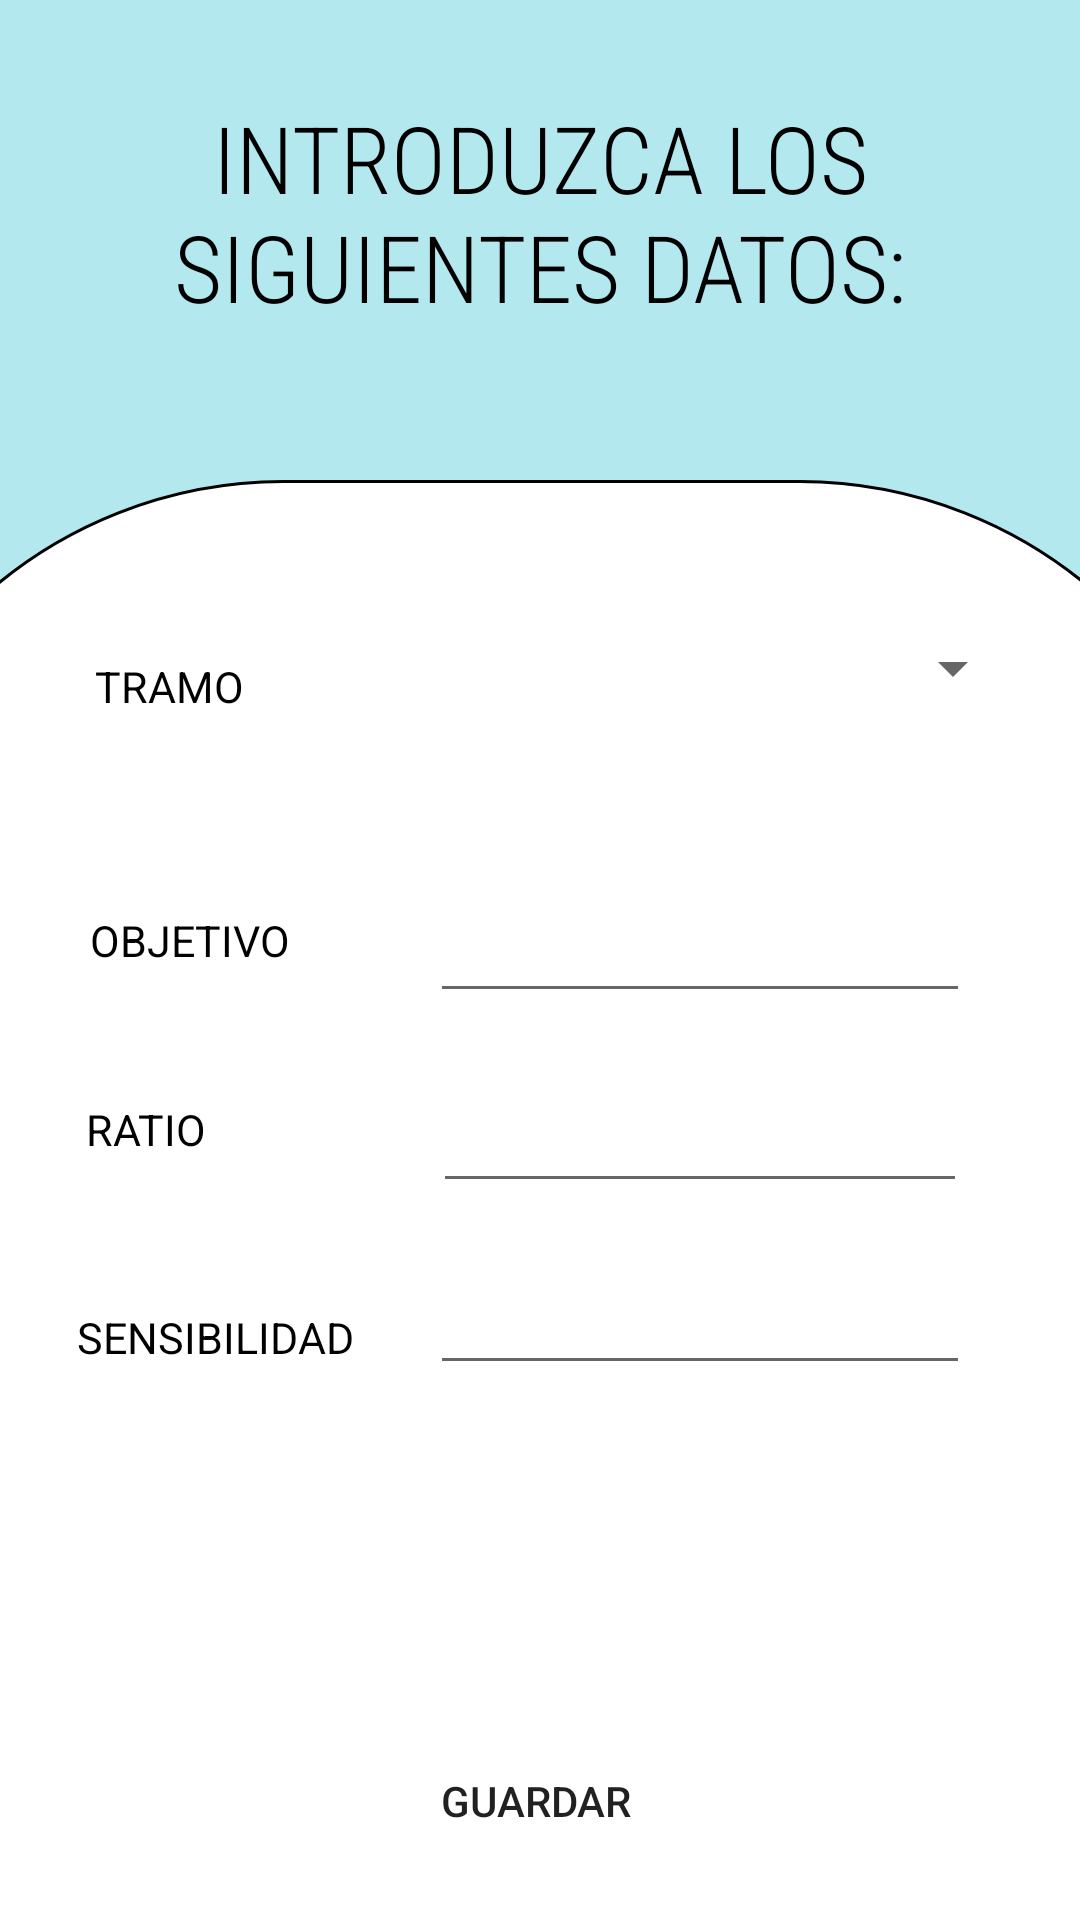

Android layout source for this screen:
<!-- AndroidManifest.xml: application theme Theme.AppCompat.Light.NoActionBar -->
<!-- res/layout/activity_introducir__datos.xml -->
<?xml version="1.0" encoding="utf-8"?>
<androidx.constraintlayout.widget.ConstraintLayout xmlns:android="http://schemas.android.com/apk/res/android"
    xmlns:app="http://schemas.android.com/apk/res-auto"
    xmlns:tools="http://schemas.android.com/tools"
    android:layout_width="match_parent"
    android:layout_height="match_parent"
    android:background="#B4E8EF"
    android:fontFamily="sans-serif-condensed-light"
    tools:context=".Introducir_Datos">

    <ImageView
        android:layout_width="473dp"
        android:layout_height="669dp"
        android:layout_marginTop="160dp"
        android:background="@drawable/btn2"
        app:layout_constraintEnd_toEndOf="parent"
        app:layout_constraintStart_toStartOf="parent"
        app:layout_constraintTop_toTopOf="parent"
        tools:ignore="MissingConstraints" />

    <EditText
        android:id="@+id/edit3"
        android:layout_width="180dp"
        android:layout_height="48dp"
        android:ems="10"
        android:fontFamily="sans-serif-condensed-light"
        android:inputType="numberDecimal"
        android:textColor="#000000"
        android:textStyle="bold"
        app:layout_constraintBottom_toBottomOf="parent"
        app:layout_constraintEnd_toEndOf="parent"
        app:layout_constraintHorizontal_bias="0.796"
        app:layout_constraintStart_toStartOf="parent"
        app:layout_constraintTop_toTopOf="parent"
        app:layout_constraintVertical_bias="0.699" />

    <TextView
        android:id="@+id/text5"
        android:layout_width="82dp"
        android:layout_height="23dp"
        android:text="TRAMO"
        android:textColor="#000000"
        android:textSize="7pt"
        app:layout_constraintBottom_toBottomOf="parent"
        app:layout_constraintEnd_toStartOf="@+id/spinner"
        app:layout_constraintHorizontal_bias="0.548"
        app:layout_constraintStart_toStartOf="parent"
        app:layout_constraintTop_toTopOf="parent"
        app:layout_constraintVertical_bias="0.355" />

    <TextView
        android:id="@+id/text1"
        android:layout_width="89dp"
        android:layout_height="33dp"
        android:layout_marginEnd="52dp"
        android:layout_marginRight="52dp"
        android:text="OBJETIVO"
        android:textColor="#000000"
        android:textSize="7pt"
        app:layout_constraintBottom_toBottomOf="parent"
        app:layout_constraintEnd_toEndOf="parent"
        app:layout_constraintHorizontal_bias="0.137"
        app:layout_constraintStart_toStartOf="parent"
        app:layout_constraintTop_toTopOf="parent" />

    <TextView
        android:id="@+id/text2"
        android:layout_width="89dp"
        android:layout_height="33dp"
        android:text="RATIO"
        android:textColor="#000000"
        android:textSize="7pt"

        app:layout_constraintBottom_toBottomOf="parent"
        app:layout_constraintEnd_toStartOf="@+id/edit2"
        app:layout_constraintHorizontal_bias="0.52"
        app:layout_constraintStart_toStartOf="parent"
        app:layout_constraintTop_toTopOf="parent"
        app:layout_constraintVertical_bias="0.604" />

    <Spinner
        android:id="@+id/spinner"
        android:layout_width="202dp"
        android:layout_height="43dp"
        app:layout_constraintBottom_toBottomOf="parent"
        app:layout_constraintEnd_toEndOf="parent"
        app:layout_constraintHorizontal_bias="0.885"
        app:layout_constraintStart_toStartOf="parent"
        app:layout_constraintTop_toTopOf="parent"
        app:layout_constraintVertical_bias="0.337" />

    <EditText
        android:id="@+id/edit1"
        android:layout_width="180dp"
        android:layout_height="46dp"
        android:ems="10"
        android:inputType="numberDecimal"
        android:textColor="#000000"
        android:textStyle="bold"
        app:layout_constraintBottom_toBottomOf="parent"
        app:layout_constraintEnd_toEndOf="parent"
        app:layout_constraintHorizontal_bias="0.796"
        app:layout_constraintStart_toStartOf="parent"
        app:layout_constraintTop_toTopOf="parent"
        app:layout_constraintVertical_bias="0.491" />

    <EditText
        android:id="@+id/edit2"
        android:layout_width="178dp"
        android:layout_height="47dp"
        android:ems="10"
        android:inputType="numberDecimal"
        android:textColor="#000000"
        android:textStyle="bold"
        app:layout_constraintBottom_toBottomOf="parent"
        app:layout_constraintEnd_toEndOf="parent"
        app:layout_constraintHorizontal_bias="0.793"
        app:layout_constraintStart_toStartOf="parent"
        app:layout_constraintTop_toTopOf="parent"
        app:layout_constraintVertical_bias="0.597" />

    <Button
        android:id="@+id/btn"
        android:layout_width="92dp"
        android:layout_height="51dp"
        android:layout_marginTop="108dp"
        android:background="@drawable/btn"
        android:text="GUARDAR"
        app:layout_constraintBottom_toBottomOf="parent"
        app:layout_constraintEnd_toEndOf="parent"
        app:layout_constraintHorizontal_bias="0.495"
        app:layout_constraintStart_toStartOf="parent"
        app:layout_constraintTop_toBottomOf="@+id/edit3"
        app:layout_constraintVertical_bias="0.26" />

    <TextView
        android:id="@+id/text3"
        android:layout_width="110dp"
        android:layout_height="25dp"
        android:text="SENSIBILIDAD"
        android:textColor="#000000"
        android:textSize="7pt"

        app:layout_constraintBottom_toBottomOf="parent"
        app:layout_constraintEnd_toStartOf="@+id/edit3"
        app:layout_constraintHorizontal_bias="0.77"
        app:layout_constraintStart_toStartOf="parent"
        app:layout_constraintTop_toTopOf="parent"
        app:layout_constraintVertical_bias="0.709" />

    <TextView
        android:id="@+id/textView"
        android:layout_width="338dp"
        android:layout_height="94dp"
        android:fontFamily="sans-serif-condensed-light"
        android:gravity="center_horizontal"
        android:text="Introduzca los siguientes datos:"
        android:textAlignment="center"
        android:textAllCaps="true"
        android:textColor="#000000"
        android:textSize="15pt"
        app:layout_constraintBottom_toBottomOf="parent"
        app:layout_constraintEnd_toEndOf="parent"
        app:layout_constraintHorizontal_bias="0.493"
        app:layout_constraintStart_toStartOf="parent"
        app:layout_constraintTop_toTopOf="parent"
        app:layout_constraintVertical_bias="0.058" />

</androidx.constraintlayout.widget.ConstraintLayout>
<!-- resources referenced by this layout -->
<resources>
  <!-- drawable btn2 (drawable-v24) -->
  <?xml version="1.0" encoding="utf-8"?>
  <shape xmlns:android="http://schemas.android.com/apk/res/android">
  
      <corners android:radius="150dp"/>
      <solid android:color="#FFFFFF"/>
      <stroke android:width="1dp"/>
  
  
  
  </shape>
</resources>
